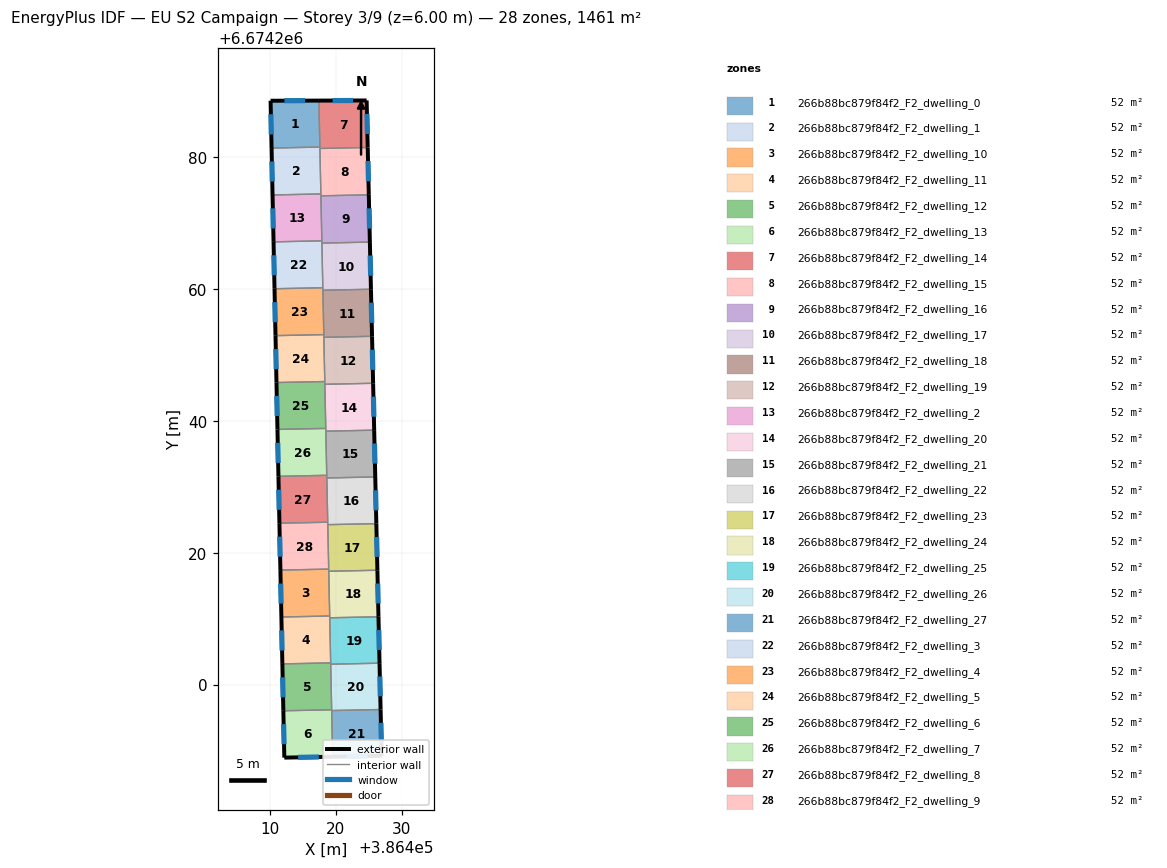
=== STOREY PLAN SPEC (per zone: floor XY polygon, exterior-wall plan segments, windows/doors) ===
zone 1: 266b88bc879f84f2_F2_dwelling_0  (52.2 m²)
  floor: (386417.43, 6674288.62) (386417.57, 6674281.57) (386410.24, 6674281.42) (386410.09, 6674288.60)
  exterior wall: (386417.43, 6674288.62) – (386410.09, 6674288.60)  [7.3 m]
    window: (386415.33, 6674288.61) – (386412.19, 6674288.60)  [4.0 m²]
  exterior wall: (386410.09, 6674288.60) – (386410.24, 6674281.42)  [7.2 m]
    window: (386410.14, 6674286.55) – (386410.20, 6674283.47)  [4.0 m²]
  interior walls: 2
zone 2: 266b88bc879f84f2_F2_dwelling_1  (52.2 m²)
  floor: (386417.57, 6674281.57) (386417.72, 6674274.45) (386410.39, 6674274.30) (386410.24, 6674281.42)
  exterior wall: (386410.24, 6674281.42) – (386410.39, 6674274.30)  [7.1 m]
    window: (386410.29, 6674279.38) – (386410.35, 6674276.33)  [3.9 m²]
  interior walls: 4
zone 3: 266b88bc879f84f2_F2_dwelling_10  (52.2 m²)
  floor: (386418.91, 6674217.53) (386419.06, 6674210.42) (386411.73, 6674210.26) (386411.58, 6674217.38)
  exterior wall: (386411.58, 6674217.38) – (386411.73, 6674210.26)  [7.1 m]
    window: (386411.63, 6674215.34) – (386411.69, 6674212.30)  [3.9 m²]
  interior walls: 4
zone 4: 266b88bc879f84f2_F2_dwelling_11  (52.2 m²)
  floor: (386419.06, 6674210.42) (386419.21, 6674203.30) (386411.88, 6674203.15) (386411.73, 6674210.26)
  exterior wall: (386411.73, 6674210.26) – (386411.88, 6674203.15)  [7.1 m]
    window: (386411.78, 6674208.23) – (386411.84, 6674205.18)  [3.9 m²]
  interior walls: 4
zone 5: 266b88bc879f84f2_F2_dwelling_12  (52.2 m²)
  floor: (386419.21, 6674203.30) (386419.36, 6674196.18) (386412.03, 6674196.03) (386411.88, 6674203.15)
  exterior wall: (386411.88, 6674203.15) – (386412.03, 6674196.03)  [7.1 m]
    window: (386411.92, 6674201.11) – (386411.99, 6674198.06)  [3.9 m²]
  interior walls: 4
zone 6: 266b88bc879f84f2_F2_dwelling_13  (52.2 m²)
  floor: (386419.36, 6674196.18) (386419.36, 6674196.07) (386419.51, 6674189.06) (386412.18, 6674188.92) (386412.03, 6674196.03)
  exterior wall: (386412.18, 6674188.92) – (386419.51, 6674189.06)  [7.3 m]
    window: (386414.27, 6674188.96) – (386417.41, 6674189.02)  [4.0 m²]
  exterior wall: (386412.03, 6674196.03) – (386412.18, 6674188.92)  [7.1 m]
    window: (386412.07, 6674194.00) – (386412.14, 6674190.96)  [3.9 m²]
  interior walls: 3
zone 7: 266b88bc879f84f2_F2_dwelling_14  (52.2 m²)
  floor: (386424.67, 6674288.64) (386424.83, 6674281.50) (386417.58, 6674281.35) (386417.43, 6674288.62)
  exterior wall: (386424.67, 6674288.64) – (386417.43, 6674288.62)  [7.2 m]
    window: (386422.60, 6674288.63) – (386419.50, 6674288.62)  [4.0 m²]
  exterior wall: (386424.83, 6674281.50) – (386424.67, 6674288.64)  [7.1 m]
    window: (386424.78, 6674283.54) – (386424.71, 6674286.60)  [3.9 m²]
  interior walls: 3
zone 8: 266b88bc879f84f2_F2_dwelling_15  (52.2 m²)
  floor: (386424.83, 6674281.50) (386425.00, 6674274.32) (386417.73, 6674274.17) (386417.58, 6674281.35)
  exterior wall: (386425.00, 6674274.32) – (386424.83, 6674281.50)  [7.2 m]
    window: (386424.95, 6674276.37) – (386424.88, 6674279.45)  [4.0 m²]
  interior walls: 4
zone 9: 266b88bc879f84f2_F2_dwelling_16  (52.2 m²)
  floor: (386425.00, 6674274.32) (386425.16, 6674267.15) (386417.88, 6674267.00) (386417.73, 6674274.17)
  exterior wall: (386425.16, 6674267.15) – (386425.00, 6674274.32)  [7.2 m]
    window: (386425.11, 6674269.20) – (386425.04, 6674272.27)  [4.0 m²]
  interior walls: 4
zone 10: 266b88bc879f84f2_F2_dwelling_17  (52.2 m²)
  floor: (386425.16, 6674267.15) (386425.32, 6674260.00) (386418.03, 6674259.84) (386417.88, 6674267.00)
  exterior wall: (386425.32, 6674260.00) – (386425.16, 6674267.15)  [7.2 m]
    window: (386425.28, 6674262.04) – (386425.21, 6674265.11)  [3.9 m²]
  interior walls: 4
zone 11: 266b88bc879f84f2_F2_dwelling_18  (52.2 m²)
  floor: (386425.32, 6674260.00) (386425.49, 6674252.85) (386418.18, 6674252.70) (386418.03, 6674259.84)
  exterior wall: (386425.49, 6674252.85) – (386425.32, 6674260.00)  [7.1 m]
    window: (386425.44, 6674254.89) – (386425.37, 6674257.96)  [3.9 m²]
  interior walls: 4
zone 12: 266b88bc879f84f2_F2_dwelling_19  (52.2 m²)
  floor: (386425.49, 6674252.85) (386425.65, 6674245.73) (386418.33, 6674245.57) (386418.18, 6674252.70)
  exterior wall: (386425.65, 6674245.73) – (386425.49, 6674252.85)  [7.1 m]
    window: (386425.61, 6674247.76) – (386425.53, 6674250.82)  [3.9 m²]
  interior walls: 4
zone 13: 266b88bc879f84f2_F2_dwelling_2  (52.2 m²)
  floor: (386417.72, 6674274.45) (386417.87, 6674267.34) (386410.54, 6674267.19) (386410.39, 6674274.30)
  exterior wall: (386410.39, 6674274.30) – (386410.54, 6674267.19)  [7.1 m]
    window: (386410.44, 6674272.27) – (386410.50, 6674269.22)  [3.9 m²]
  interior walls: 4
zone 14: 266b88bc879f84f2_F2_dwelling_20  (52.2 m²)
  floor: (386425.65, 6674245.73) (386425.82, 6674238.61) (386418.48, 6674238.46) (386418.33, 6674245.57)
  exterior wall: (386425.82, 6674238.61) – (386425.65, 6674245.73)  [7.1 m]
    window: (386425.77, 6674240.65) – (386425.70, 6674243.69)  [3.9 m²]
  interior walls: 4
zone 15: 266b88bc879f84f2_F2_dwelling_21  (52.2 m²)
  floor: (386425.82, 6674238.61) (386425.98, 6674231.51) (386418.62, 6674231.36) (386418.48, 6674238.46)
  exterior wall: (386425.98, 6674231.51) – (386425.82, 6674238.61)  [7.1 m]
    window: (386425.93, 6674233.54) – (386425.86, 6674236.58)  [3.9 m²]
  interior walls: 4
zone 16: 266b88bc879f84f2_F2_dwelling_22  (52.2 m²)
  floor: (386425.98, 6674231.51) (386426.14, 6674224.43) (386418.77, 6674224.27) (386418.62, 6674231.36)
  exterior wall: (386426.14, 6674224.43) – (386425.98, 6674231.51)  [7.1 m]
    window: (386426.09, 6674226.45) – (386426.02, 6674229.49)  [3.9 m²]
  interior walls: 4
zone 17: 266b88bc879f84f2_F2_dwelling_23  (52.2 m²)
  floor: (386426.14, 6674224.43) (386426.30, 6674217.36) (386418.92, 6674217.20) (386418.77, 6674224.27)
  exterior wall: (386426.30, 6674217.36) – (386426.14, 6674224.43)  [7.1 m]
    window: (386426.26, 6674219.38) – (386426.19, 6674222.41)  [3.9 m²]
  interior walls: 4
zone 18: 266b88bc879f84f2_F2_dwelling_24  (52.2 m²)
  floor: (386426.30, 6674217.36) (386426.47, 6674210.30) (386419.07, 6674210.14) (386418.92, 6674217.20)
  exterior wall: (386426.47, 6674210.30) – (386426.30, 6674217.36)  [7.1 m]
    window: (386426.42, 6674212.31) – (386426.35, 6674215.34)  [3.9 m²]
  interior walls: 4
zone 19: 266b88bc879f84f2_F2_dwelling_25  (52.2 m²)
  floor: (386426.47, 6674210.30) (386426.63, 6674203.25) (386419.22, 6674203.10) (386419.07, 6674210.14)
  exterior wall: (386426.63, 6674203.25) – (386426.47, 6674210.30)  [7.0 m]
    window: (386426.58, 6674205.27) – (386426.51, 6674208.29)  [3.9 m²]
  interior walls: 4
zone 20: 266b88bc879f84f2_F2_dwelling_26  (52.2 m²)
  floor: (386426.63, 6674203.25) (386426.79, 6674196.22) (386419.36, 6674196.07) (386419.22, 6674203.10)
  exterior wall: (386426.79, 6674196.22) – (386426.63, 6674203.25)  [7.0 m]
    window: (386426.74, 6674198.23) – (386426.67, 6674201.25)  [3.9 m²]
  interior walls: 4
zone 21: 266b88bc879f84f2_F2_dwelling_27  (52.2 m²)
  floor: (386426.79, 6674196.22) (386426.95, 6674189.20) (386419.51, 6674189.06) (386419.36, 6674196.07)
  exterior wall: (386426.95, 6674189.20) – (386426.79, 6674196.22)  [7.0 m]
    window: (386426.90, 6674191.20) – (386426.83, 6674194.22)  [3.9 m²]
  exterior wall: (386419.51, 6674189.06) – (386426.95, 6674189.20)  [7.4 m]
    window: (386421.63, 6674189.10) – (386424.82, 6674189.16)  [4.1 m²]
  interior walls: 2
zone 22: 266b88bc879f84f2_F2_dwelling_3  (52.2 m²)
  floor: (386417.87, 6674267.34) (386418.02, 6674260.22) (386410.69, 6674260.07) (386410.54, 6674267.19)
  exterior wall: (386410.54, 6674267.19) – (386410.69, 6674260.07)  [7.1 m]
    window: (386410.58, 6674265.15) – (386410.65, 6674262.10)  [3.9 m²]
  interior walls: 4
zone 23: 266b88bc879f84f2_F2_dwelling_4  (52.2 m²)
  floor: (386418.02, 6674260.22) (386418.17, 6674253.11) (386410.84, 6674252.95) (386410.69, 6674260.07)
  exterior wall: (386410.69, 6674260.07) – (386410.84, 6674252.95)  [7.1 m]
    window: (386410.73, 6674258.04) – (386410.80, 6674254.99)  [3.9 m²]
  interior walls: 4
zone 24: 266b88bc879f84f2_F2_dwelling_5  (52.2 m²)
  floor: (386418.17, 6674253.11) (386418.32, 6674245.99) (386410.99, 6674245.84) (386410.84, 6674252.95)
  exterior wall: (386410.84, 6674252.95) – (386410.99, 6674245.84)  [7.1 m]
    window: (386410.88, 6674250.92) – (386410.95, 6674247.87)  [3.9 m²]
  interior walls: 4
zone 25: 266b88bc879f84f2_F2_dwelling_6  (52.2 m²)
  floor: (386418.32, 6674245.99) (386418.47, 6674238.88) (386411.14, 6674238.72) (386410.99, 6674245.84)
  exterior wall: (386410.99, 6674245.84) – (386411.14, 6674238.72)  [7.1 m]
    window: (386411.03, 6674243.81) – (386411.09, 6674240.76)  [3.9 m²]
  interior walls: 4
zone 26: 266b88bc879f84f2_F2_dwelling_7  (52.2 m²)
  floor: (386418.47, 6674238.88) (386418.62, 6674231.76) (386411.29, 6674231.61) (386411.14, 6674238.72)
  exterior wall: (386411.14, 6674238.72) – (386411.29, 6674231.61)  [7.1 m]
    window: (386411.18, 6674236.69) – (386411.24, 6674233.64)  [3.9 m²]
  interior walls: 4
zone 27: 266b88bc879f84f2_F2_dwelling_8  (52.2 m²)
  floor: (386418.62, 6674231.76) (386418.77, 6674224.65) (386411.43, 6674224.49) (386411.29, 6674231.61)
  exterior wall: (386411.29, 6674231.61) – (386411.43, 6674224.49)  [7.1 m]
    window: (386411.33, 6674229.58) – (386411.39, 6674226.53)  [3.9 m²]
  interior walls: 4
zone 28: 266b88bc879f84f2_F2_dwelling_9  (52.2 m²)
  floor: (386418.77, 6674224.65) (386418.91, 6674217.53) (386411.58, 6674217.38) (386411.43, 6674224.49)
  exterior wall: (386411.43, 6674224.49) – (386411.58, 6674217.38)  [7.1 m]
    window: (386411.48, 6674222.46) – (386411.54, 6674219.41)  [3.9 m²]
  interior walls: 4

=== DERIVED (storey summary) ===
Building: EU S2 Campaign
Storey: 3 of 9  (floor level z = 6.00 m)
Storey gross floor area: 1461.0 m²
Zones on this storey: 28
  - 266b88bc879f84f2_F2_dwelling_0: floor 52.2 m²; exterior wall 14.5 m (43.5 m²); 2 window(s) 8.0 m²; WWR 18.4%
  - 266b88bc879f84f2_F2_dwelling_1: floor 52.2 m²; exterior wall 7.1 m (21.3 m²); 1 window(s) 3.9 m²; WWR 18.4%
  - 266b88bc879f84f2_F2_dwelling_10: floor 52.2 m²; exterior wall 7.1 m (21.4 m²); 1 window(s) 3.9 m²; WWR 18.4%
  - 266b88bc879f84f2_F2_dwelling_11: floor 52.2 m²; exterior wall 7.1 m (21.4 m²); 1 window(s) 3.9 m²; WWR 18.4%
  - 266b88bc879f84f2_F2_dwelling_12: floor 52.2 m²; exterior wall 7.1 m (21.3 m²); 1 window(s) 3.9 m²; WWR 18.4%
  - 266b88bc879f84f2_F2_dwelling_13: floor 52.2 m²; exterior wall 14.4 m (43.3 m²); 2 window(s) 8.0 m²; WWR 18.4%
  - 266b88bc879f84f2_F2_dwelling_14: floor 52.2 m²; exterior wall 14.4 m (43.1 m²); 2 window(s) 7.9 m²; WWR 18.4%
  - 266b88bc879f84f2_F2_dwelling_15: floor 52.2 m²; exterior wall 7.2 m (21.6 m²); 1 window(s) 4.0 m²; WWR 18.4%
  - 266b88bc879f84f2_F2_dwelling_16: floor 52.2 m²; exterior wall 7.2 m (21.5 m²); 1 window(s) 4.0 m²; WWR 18.4%
  - 266b88bc879f84f2_F2_dwelling_17: floor 52.2 m²; exterior wall 7.2 m (21.5 m²); 1 window(s) 3.9 m²; WWR 18.4%
  - 266b88bc879f84f2_F2_dwelling_18: floor 52.2 m²; exterior wall 7.1 m (21.4 m²); 1 window(s) 3.9 m²; WWR 18.4%
  - 266b88bc879f84f2_F2_dwelling_19: floor 52.2 m²; exterior wall 7.1 m (21.4 m²); 1 window(s) 3.9 m²; WWR 18.4%
  - 266b88bc879f84f2_F2_dwelling_2: floor 52.2 m²; exterior wall 7.1 m (21.3 m²); 1 window(s) 3.9 m²; WWR 18.4%
  - 266b88bc879f84f2_F2_dwelling_20: floor 52.2 m²; exterior wall 7.1 m (21.3 m²); 1 window(s) 3.9 m²; WWR 18.4%
  - 266b88bc879f84f2_F2_dwelling_21: floor 52.2 m²; exterior wall 7.1 m (21.3 m²); 1 window(s) 3.9 m²; WWR 18.4%
  - 266b88bc879f84f2_F2_dwelling_22: floor 52.2 m²; exterior wall 7.1 m (21.3 m²); 1 window(s) 3.9 m²; WWR 18.4%
  - 266b88bc879f84f2_F2_dwelling_23: floor 52.2 m²; exterior wall 7.1 m (21.2 m²); 1 window(s) 3.9 m²; WWR 18.4%
  - 266b88bc879f84f2_F2_dwelling_24: floor 52.2 m²; exterior wall 7.1 m (21.2 m²); 1 window(s) 3.9 m²; WWR 18.4%
  - 266b88bc879f84f2_F2_dwelling_25: floor 52.2 m²; exterior wall 7.0 m (21.1 m²); 1 window(s) 3.9 m²; WWR 18.4%
  - 266b88bc879f84f2_F2_dwelling_26: floor 52.2 m²; exterior wall 7.0 m (21.1 m²); 1 window(s) 3.9 m²; WWR 18.4%
  - 266b88bc879f84f2_F2_dwelling_27: floor 52.2 m²; exterior wall 14.5 m (43.4 m²); 2 window(s) 8.0 m²; WWR 18.4%
  - 266b88bc879f84f2_F2_dwelling_3: floor 52.2 m²; exterior wall 7.1 m (21.4 m²); 1 window(s) 3.9 m²; WWR 18.4%
  - 266b88bc879f84f2_F2_dwelling_4: floor 52.2 m²; exterior wall 7.1 m (21.4 m²); 1 window(s) 3.9 m²; WWR 18.4%
  - 266b88bc879f84f2_F2_dwelling_5: floor 52.2 m²; exterior wall 7.1 m (21.3 m²); 1 window(s) 3.9 m²; WWR 18.4%
  - 266b88bc879f84f2_F2_dwelling_6: floor 52.2 m²; exterior wall 7.1 m (21.3 m²); 1 window(s) 3.9 m²; WWR 18.4%
  - 266b88bc879f84f2_F2_dwelling_7: floor 52.2 m²; exterior wall 7.1 m (21.4 m²); 1 window(s) 3.9 m²; WWR 18.4%
  - 266b88bc879f84f2_F2_dwelling_8: floor 52.2 m²; exterior wall 7.1 m (21.3 m²); 1 window(s) 3.9 m²; WWR 18.4%
  - 266b88bc879f84f2_F2_dwelling_9: floor 52.2 m²; exterior wall 7.1 m (21.3 m²); 1 window(s) 3.9 m²; WWR 18.4%
Zone adjacency (shared interzone walls):
  - 266b88bc879f84f2_F2_dwelling_0 ↔ 266b88bc879f84f2_F2_dwelling_1
  - 266b88bc879f84f2_F2_dwelling_0 ↔ 266b88bc879f84f2_F2_dwelling_14
  - 266b88bc879f84f2_F2_dwelling_1 ↔ 266b88bc879f84f2_F2_dwelling_14
  - 266b88bc879f84f2_F2_dwelling_1 ↔ 266b88bc879f84f2_F2_dwelling_15
  - 266b88bc879f84f2_F2_dwelling_1 ↔ 266b88bc879f84f2_F2_dwelling_2
  - 266b88bc879f84f2_F2_dwelling_10 ↔ 266b88bc879f84f2_F2_dwelling_11
  - 266b88bc879f84f2_F2_dwelling_10 ↔ 266b88bc879f84f2_F2_dwelling_23
  - 266b88bc879f84f2_F2_dwelling_10 ↔ 266b88bc879f84f2_F2_dwelling_24
  - 266b88bc879f84f2_F2_dwelling_10 ↔ 266b88bc879f84f2_F2_dwelling_9
  - 266b88bc879f84f2_F2_dwelling_11 ↔ 266b88bc879f84f2_F2_dwelling_12
  - 266b88bc879f84f2_F2_dwelling_11 ↔ 266b88bc879f84f2_F2_dwelling_24
  - 266b88bc879f84f2_F2_dwelling_11 ↔ 266b88bc879f84f2_F2_dwelling_25
  - 266b88bc879f84f2_F2_dwelling_12 ↔ 266b88bc879f84f2_F2_dwelling_13
  - 266b88bc879f84f2_F2_dwelling_12 ↔ 266b88bc879f84f2_F2_dwelling_25
  - 266b88bc879f84f2_F2_dwelling_12 ↔ 266b88bc879f84f2_F2_dwelling_26
  - 266b88bc879f84f2_F2_dwelling_13 ↔ 266b88bc879f84f2_F2_dwelling_26
  - 266b88bc879f84f2_F2_dwelling_13 ↔ 266b88bc879f84f2_F2_dwelling_27
  - 266b88bc879f84f2_F2_dwelling_14 ↔ 266b88bc879f84f2_F2_dwelling_15
  - 266b88bc879f84f2_F2_dwelling_15 ↔ 266b88bc879f84f2_F2_dwelling_16
  - 266b88bc879f84f2_F2_dwelling_15 ↔ 266b88bc879f84f2_F2_dwelling_2
  - 266b88bc879f84f2_F2_dwelling_16 ↔ 266b88bc879f84f2_F2_dwelling_17
  - 266b88bc879f84f2_F2_dwelling_16 ↔ 266b88bc879f84f2_F2_dwelling_2
  - 266b88bc879f84f2_F2_dwelling_16 ↔ 266b88bc879f84f2_F2_dwelling_3
  - 266b88bc879f84f2_F2_dwelling_17 ↔ 266b88bc879f84f2_F2_dwelling_18
  - 266b88bc879f84f2_F2_dwelling_17 ↔ 266b88bc879f84f2_F2_dwelling_3
  - 266b88bc879f84f2_F2_dwelling_17 ↔ 266b88bc879f84f2_F2_dwelling_4
  - 266b88bc879f84f2_F2_dwelling_18 ↔ 266b88bc879f84f2_F2_dwelling_19
  - 266b88bc879f84f2_F2_dwelling_18 ↔ 266b88bc879f84f2_F2_dwelling_4
  - 266b88bc879f84f2_F2_dwelling_18 ↔ 266b88bc879f84f2_F2_dwelling_5
  - 266b88bc879f84f2_F2_dwelling_19 ↔ 266b88bc879f84f2_F2_dwelling_20
  - 266b88bc879f84f2_F2_dwelling_19 ↔ 266b88bc879f84f2_F2_dwelling_5
  - 266b88bc879f84f2_F2_dwelling_19 ↔ 266b88bc879f84f2_F2_dwelling_6
  - 266b88bc879f84f2_F2_dwelling_2 ↔ 266b88bc879f84f2_F2_dwelling_3
  - 266b88bc879f84f2_F2_dwelling_20 ↔ 266b88bc879f84f2_F2_dwelling_21
  - 266b88bc879f84f2_F2_dwelling_20 ↔ 266b88bc879f84f2_F2_dwelling_6
  - 266b88bc879f84f2_F2_dwelling_20 ↔ 266b88bc879f84f2_F2_dwelling_7
  - 266b88bc879f84f2_F2_dwelling_21 ↔ 266b88bc879f84f2_F2_dwelling_22
  - 266b88bc879f84f2_F2_dwelling_21 ↔ 266b88bc879f84f2_F2_dwelling_7
  - 266b88bc879f84f2_F2_dwelling_21 ↔ 266b88bc879f84f2_F2_dwelling_8
  - 266b88bc879f84f2_F2_dwelling_22 ↔ 266b88bc879f84f2_F2_dwelling_23
  - 266b88bc879f84f2_F2_dwelling_22 ↔ 266b88bc879f84f2_F2_dwelling_8
  - 266b88bc879f84f2_F2_dwelling_22 ↔ 266b88bc879f84f2_F2_dwelling_9
  - 266b88bc879f84f2_F2_dwelling_23 ↔ 266b88bc879f84f2_F2_dwelling_24
  - 266b88bc879f84f2_F2_dwelling_23 ↔ 266b88bc879f84f2_F2_dwelling_9
  - 266b88bc879f84f2_F2_dwelling_24 ↔ 266b88bc879f84f2_F2_dwelling_25
  - 266b88bc879f84f2_F2_dwelling_25 ↔ 266b88bc879f84f2_F2_dwelling_26
  - 266b88bc879f84f2_F2_dwelling_26 ↔ 266b88bc879f84f2_F2_dwelling_27
  - 266b88bc879f84f2_F2_dwelling_3 ↔ 266b88bc879f84f2_F2_dwelling_4
  - 266b88bc879f84f2_F2_dwelling_4 ↔ 266b88bc879f84f2_F2_dwelling_5
  - 266b88bc879f84f2_F2_dwelling_5 ↔ 266b88bc879f84f2_F2_dwelling_6
  - 266b88bc879f84f2_F2_dwelling_6 ↔ 266b88bc879f84f2_F2_dwelling_7
  - 266b88bc879f84f2_F2_dwelling_7 ↔ 266b88bc879f84f2_F2_dwelling_8
  - 266b88bc879f84f2_F2_dwelling_8 ↔ 266b88bc879f84f2_F2_dwelling_9